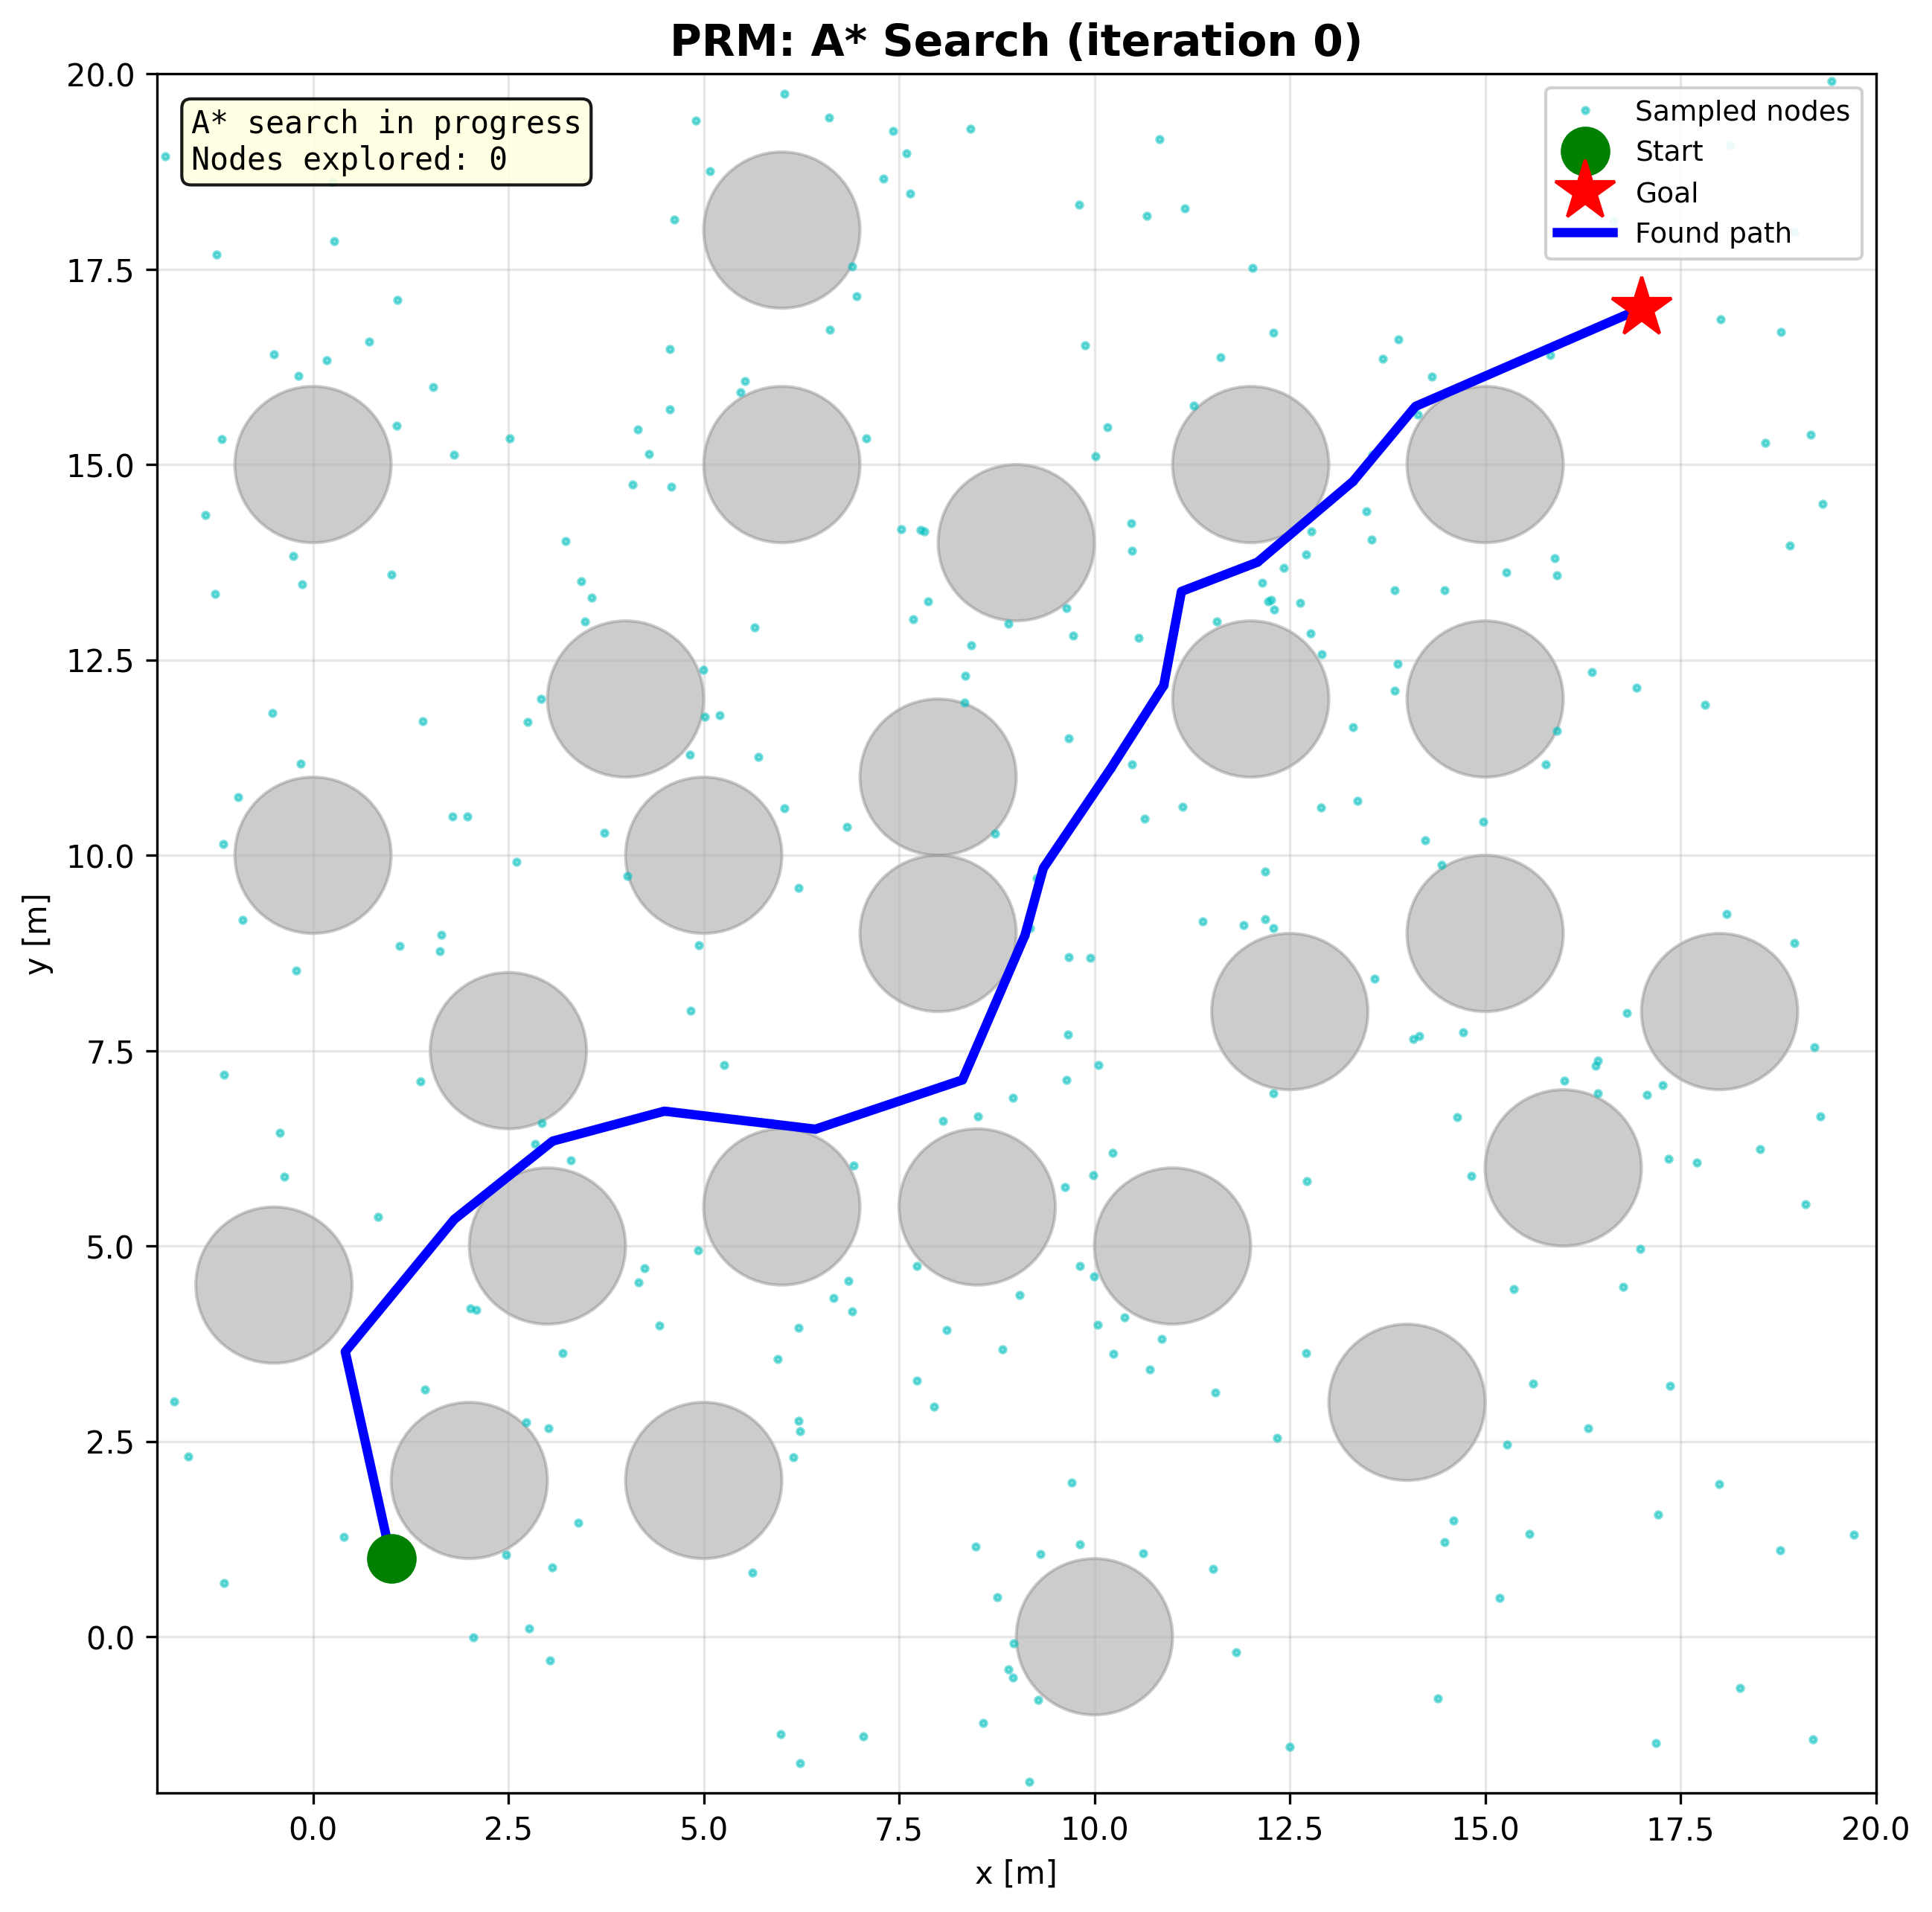

This chart was generated by the following Python code:
#!/usr/bin/env python3
"""
Animated visualization of PRM and RRT planning algorithms.
Shows step-by-step how each algorithm builds its data structure and finds a path.
"""

import numpy as np
import matplotlib.pyplot as plt
from matplotlib.patches import Circle
from environment import Environment
from motion_planning import PRM, RRT


class PRMVisualizer:
    """Visualize PRM algorithm step-by-step."""
    
    def __init__(self, env, start, goal):
        self.env = env
        self.start = start
        self.goal = goal
        self.fig, self.ax = plt.subplots(figsize=(12, 10))
        plt.ion()
        
    def visualize(self, phase, progress, total, nodes, edges, current_node, visited):
        """Callback for PRM visualization."""
        self.ax.clear()
        
        # Set title based on phase
        if phase == 'sampling':
            title = f"PRM: Sampling ({progress}/{total} nodes)"
        elif phase == 'connecting':
            title = f"PRM: Connecting Neighbors ({progress}/{total} nodes)"
        else:  # searching
            title = f"PRM: A* Search (iteration {progress})"
        
        self.ax.set_title(title, fontsize=14, fontweight='bold')
        self.ax.set_xlim(self.env.x_min, self.env.x_max)
        self.ax.set_ylim(self.env.y_min, self.env.y_max)
        self.ax.set_xlabel("x [m]")
        self.ax.set_ylabel("y [m]")
        self.ax.set_aspect('equal')
        self.ax.grid(True, alpha=0.3)
        
        # Draw obstacles
        for lm_pos in self.env.landmarks.values():
            circle = Circle((lm_pos[0], lm_pos[1]), self.env.obstacle_radius,
                          color='gray', alpha=0.4)
            self.ax.add_patch(circle)
        
        # Draw sampled nodes
        if nodes:
            nodes_array = np.array(nodes)
            self.ax.plot(nodes_array[:, 0], nodes_array[:, 1], 'c.', 
                        markersize=4, alpha=0.5, label='Sampled nodes')
        
        # Draw edges (if in connecting or searching phase)
        if phase in ['connecting', 'searching'] and edges:
            for i in range(len(nodes)):
                for j in edges[i]:
                    if j < len(nodes):  # Safety check
                        self.ax.plot([nodes[i][0], nodes[j][0]], 
                                   [nodes[i][1], nodes[j][1]],
                                   'c-', linewidth=0.3, alpha=0.2)
        
        # Highlight current node during connecting
        if phase == 'connecting' and current_node is not None and current_node < len(nodes):
            node = nodes[current_node]
            self.ax.plot(node[0], node[1], 'yo', markersize=8, 
                        label='Current node', zorder=5)
            # Highlight its edges
            for j in edges[current_node]:
                if j < len(nodes):
                    self.ax.plot([node[0], nodes[j][0]], [node[1], nodes[j][1]],
                               'y-', linewidth=1.5, alpha=0.6, zorder=4)
        
        # Highlight visited nodes during search
        if phase == 'searching' and visited:
            for idx in visited:
                if idx < len(nodes):
                    self.ax.plot(nodes[idx][0], nodes[idx][1], 'mo', 
                               markersize=4, alpha=0.6)
        
        # Highlight current search node
        if phase == 'searching' and current_node is not None and current_node < len(nodes):
            node = nodes[current_node]
            self.ax.plot(node[0], node[1], 'ro', markersize=10,
                        label='Current search', zorder=6)
        
        # Draw start and goal
        self.ax.plot(self.start[0], self.start[1], 'go', markersize=15, 
                    label='Start', zorder=7)
        self.ax.plot(self.goal[0], self.goal[1], 'r*', markersize=20, 
                    label='Goal', zorder=7)
        
        # Add info box
        if phase == 'sampling':
            info = f"Sampling collision-free nodes\nProgress: {progress}/{total}"
        elif phase == 'connecting':
            edge_count = sum(len(v) for v in edges.values()) // 2
            info = f"Connecting k-nearest neighbors\nEdges created: {edge_count}"
        else:
            info = f"A* search in progress\nNodes explored: {len(visited) if visited else 0}"
        
        self.ax.text(0.02, 0.98, info, transform=self.ax.transAxes,
                    fontsize=10, verticalalignment='top', family='monospace',
                    bbox=dict(boxstyle='round', facecolor='lightyellow', alpha=0.9))
        
        self.ax.legend(loc='upper right', fontsize=9, framealpha=0.9)
        plt.pause(0.01)
    
    def close(self):
        plt.ioff()
        plt.close()

def run_prm_statistical_analysis(n_trials=30, time_limit=1.0, improved=True):
    print("\n" + "="*80)
    print(f"PRM STATISTICAL ANALYSIS (improved={improved})")
    print("="*80)
    print(f"Running {n_trials} trials...")
    print(f"Time limit: {time_limit}s")
    print("="*80 + "\n")
    
    # Setup
    env = Environment(seed=42)
    start = np.array([1.0, 1.0])
    goal = np.array([17.0, 17.0])
    
    # PRM parameters
    n_samples = 300
    k_neighbors = 10
    
    # Store results
    results = []
    
    for trial in range(n_trials):
        if (trial + 1) % 10 == 0:
            print(f"  Trial {trial+1}/{n_trials}")
        
        # Set seed for reproducibility
        np.random.seed(1000 + trial)
        
        # Create new PRM instance
        prm = PRM(env, n_samples=n_samples, k_neighbors=k_neighbors)
        
        # Time the planning
        start_time = time.time()
        path = prm.plan(start, goal, improved=improved, visualize_callback=None)
        planning_time = time.time() - start_time
        
        # Determine success
        success = (path is not None) and (planning_time <= time_limit)
        
        # Calculate path length
        if path is not None:
            path_length = sum(np.linalg.norm(path[i+1] - path[i]) 
                            for i in range(len(path)-1))
        else:
            path_length = None
        
        # Store results
        results.append({
            'trial': trial + 1,
            'success': success,
            'path': path,
            'path_length': path_length,
            'planning_time': planning_time,
            'nodes_sampled': len(prm.nodes),
            'edges_created': sum(len(v) for v in prm.edges.values()) // 2,
            'timed_out': (path is not None) and (planning_time > time_limit)
        })
    
    print(f"\n✓ Completed {n_trials} trials\n")
    
    # Calculate statistics
    stats = calculate_prm_statistics(results, n_trials, time_limit, improved)
    
    # Print summary
    print_prm_statistics_summary(stats)
    
    return stats, results

def calculate_prm_statistics(results, n_trials, time_limit, improved):
    """Calculate statistics from PRM trial results."""
    n_success = sum(1 for r in results if r['success'])
    n_timeouts = sum(1 for r in results if r.get('timed_out', False))
    success_rate = (n_success / n_trials) * 100
    
    # Statistics for successful trials only
    successful_trials = [r for r in results if r['success']]
    
    if successful_trials:
        path_lengths = [r['path_length'] for r in successful_trials]
        planning_times = [r['planning_time'] for r in successful_trials]
        nodes_sampled = [r['nodes_sampled'] for r in successful_trials]
        edges_created = [r['edges_created'] for r in successful_trials]
        
        stats = {
            'config': 'Improved PRM' if improved else 'Standard PRM',
            'improved': improved,
            'n_trials': n_trials,
            'n_success': n_success,
            'n_timeouts': n_timeouts,
            'success_rate': success_rate,
            'time_limit': time_limit,
            
            # Path length statistics
            'avg_path_length': np.mean(path_lengths),
            'std_path_length': np.std(path_lengths),
            'min_path_length': np.min(path_lengths),
            'max_path_length': np.max(path_lengths),
            'median_path_length': np.median(path_lengths),
            
            # Planning time statistics
            'avg_planning_time': np.mean(planning_times),
            'std_planning_time': np.std(planning_times),
            'min_planning_time': np.min(planning_times),
            'max_planning_time': np.max(planning_times),
            
            # Planning effort statistics
            'avg_nodes_sampled': np.mean(nodes_sampled),
            'std_nodes_sampled': np.std(nodes_sampled),
            'min_nodes_sampled': np.min(nodes_sampled),
            'max_nodes_sampled': np.max(nodes_sampled),
            
            'avg_edges_created': np.mean(edges_created),
            'std_edges_created': np.std(edges_created),
        }
    else:
        # No successful trials
        stats = {
            'config': 'Improved PRM' if improved else 'Standard PRM',
            'improved': improved,
            'n_trials': n_trials,
            'n_success': 0,
            'n_timeouts': n_timeouts,
            'success_rate': 0.0,
            'time_limit': time_limit,
            'avg_path_length': None,
            'std_path_length': None,
            'min_path_length': None,
            'max_path_length': None,
            'median_path_length': None,
            'avg_planning_time': None,
            'std_planning_time': None,
            'min_planning_time': None,
            'max_planning_time': None,
            'avg_nodes_sampled': None,
            'std_nodes_sampled': None,
            'min_nodes_sampled': None,
            'max_nodes_sampled': None,
            'avg_edges_created': None,
            'std_edges_created': None,
        }
    
    return stats

def print_prm_statistics_summary(stats):
    """Print formatted statistics summary."""
    print("="*80)
    print(f"STATISTICAL SUMMARY - {stats['config']}")
    print("="*80 + "\n")
    
    # Overall success metrics
    print("SUCCESS METRICS:")
    print("-" * 80)
    print(f"  Total Trials:       {stats['n_trials']}")
    print(f"  Successful:         {stats['n_success']} ({stats['success_rate']:.1f}%)")
    print(f"  Failed:             {stats['n_trials'] - stats['n_success']}")
    print(f"  Timeouts:           {stats['n_timeouts']} (found path but exceeded {stats['time_limit']}s)")
    
    if stats['n_success'] > 0:
        print(f"\nPATH QUALITY METRICS:")
        print("-" * 80)
        print(f"  Average Length:     {stats['avg_path_length']:.2f} ± {stats['std_path_length']:.2f} m")
        print(f"  Median Length:      {stats['median_path_length']:.2f} m")
        print(f"  Min Length:         {stats['min_path_length']:.2f} m")
        print(f"  Max Length:         {stats['max_path_length']:.2f} m")
        
        print(f"\nPLANNING EFFORT METRICS:")
        print("-" * 80)
        print(f"  Avg Nodes Sampled:  {stats['avg_nodes_sampled']:.1f} ± {stats['std_nodes_sampled']:.1f}")
        print(f"  Min Nodes Sampled:  {stats['min_nodes_sampled']:.0f}")
        print(f"  Max Nodes Sampled:  {stats['max_nodes_sampled']:.0f}")
        print(f"  Avg Edges Created:  {stats['avg_edges_created']:.1f} ± {stats['std_edges_created']:.1f}")
        
        print(f"\nPLANNING TIME METRICS:")
        print("-" * 80)
        print(f"  Average Time:       {stats['avg_planning_time']:.4f} ± {stats['std_planning_time']:.4f} s")
        print(f"  Min Time:           {stats['min_planning_time']:.4f} s")
        print(f"  Max Time:           {stats['max_planning_time']:.4f} s")
    else:
        print("\n⚠ No successful trials - algorithm failed to find paths within time limit")
    
    print("\n" + "="*80 + "\n")

def compare_standard_vs_improved(n_trials=30, time_limit=1.0):
    """Compare standard PRM vs improved PRM side-by-side."""
    print("\n" + "="*80)
    print("COMPARING STANDARD vs IMPROVED PRM")
    print("="*80 + "\n")
    
    # Run both configurations
    print("PART 1: Standard PRM (improved=False)")
    stats_standard, results_standard = run_prm_statistical_analysis(
        n_trials=n_trials, time_limit=time_limit, improved=False)
    
    print("\n" + "="*80)
    print("PART 2: Improved PRM (improved=True)")
    print("="*80 + "\n")
    stats_improved, results_improved = run_prm_statistical_analysis(
        n_trials=n_trials, time_limit=time_limit, improved=True)
    
    # Print comparison table
    print_comparison_table_simple(stats_standard, stats_improved)
    
    return stats_standard, stats_improved, results_standard, results_improved

def print_comparison_table_simple(stats_std, stats_imp):
    """Print simple comparison table."""
    print("\n" + "="*80)
    print("COMPARISON TABLE")
    print("="*80 + "\n")
    
    headers = ["Metric", "Standard PRM", "Improved PRM", "Difference"]
    
    def fmt(val):
        return f"{val:.2f}" if val is not None else "N/A"
    
    def diff(imp, std):
        if imp is None or std is None:
            return "N/A"
        d = imp - std
        return f"{d:+.2f}"
    
    table_data = [
        ["Success Rate (%)", 
         f"{stats_std['success_rate']:.1f}%",
         f"{stats_imp['success_rate']:.1f}%",
         f"{stats_imp['success_rate'] - stats_std['success_rate']:+.1f}%"],
        
        ["Avg Path Length (m)",
         fmt(stats_std['avg_path_length']),
         fmt(stats_imp['avg_path_length']),
         diff(stats_imp['avg_path_length'], stats_std['avg_path_length'])],
        
        ["Avg Nodes Sampled",
         fmt(stats_std['avg_nodes_sampled']),
         fmt(stats_imp['avg_nodes_sampled']),
         diff(stats_imp['avg_nodes_sampled'], stats_std['avg_nodes_sampled'])],
        
        ["Avg Planning Time (s)",
         fmt(stats_std['avg_planning_time']),
         fmt(stats_imp['avg_planning_time']),
         diff(stats_imp['avg_planning_time'], stats_std['avg_planning_time'])],
    ]
    
    from tabulate import tabulate
    print(tabulate(table_data, headers=headers, tablefmt="grid"))
    
    print("\n" + "="*80)
    print("KEY FINDINGS:")
    print("="*80)
    
    if stats_imp['success_rate'] > stats_std['success_rate']:
        print(f"✓ Improved sampling increased success rate by "
              f"{stats_imp['success_rate'] - stats_std['success_rate']:.1f}%")
    
    if stats_imp['avg_path_length'] and stats_std['avg_path_length']:
        if stats_imp['avg_path_length'] < stats_std['avg_path_length']:
            print(f"✓ Improved sampling found shorter paths on average")
        else:
            print(f"  Standard sampling found shorter paths on average")
    
    print("\n" + "="*80 + "\n")

def demo_prm(env, start, goal):
    """Run PRM with visualization."""
    print("\n" + "="*60)
    print("PRM (Probabilistic Roadmap) Visualization")
    print("="*60)
    print("\nPhases:")
    print("  1. Sampling: Generate random collision-free nodes")
    print("  2. Connecting: Link k-nearest neighbors")
    print("  3. Searching: A* search on the roadmap")
    print("="*60 + "\n")
    
    visualizer = PRMVisualizer(env, start, goal)
    prm = PRM(env, n_samples=300, k_neighbors=10)
    
    try:
        path = prm.plan(start, goal, improved=False, visualize_callback=visualizer.visualize)
        
        if path is not None:
            print(f"\n✓ Path found!")
            print(f"  Length: {sum(np.linalg.norm(path[i+1] - path[i]) for i in range(len(path)-1)):.2f}m")
            print(f"  Waypoints: {len(path)}")
            
            # Show final result with path
            visualizer.visualize('final', 0, 0, prm.nodes, prm.edges, None, None)
            path_array = np.array(path)
            visualizer.ax.plot(path_array[:, 0], path_array[:, 1], 'b-', 
                             linewidth=3, label='Found path', zorder=6)
            visualizer.ax.legend(loc='upper right', fontsize=9, framealpha=0.9)
            
            print("\nFinal roadmap displayed. Press Ctrl+C or close window to continue...")
            
            filename = 'regular_prm_planning.png'
            plt.savefig(filename, dpi=300, bbox_inches='tight')
            print(f"✓ Plot saved as: {filename}")
            
            plt.pause(3)
        else:
            print("\n✗ No path found")
            plt.pause(2)
            
    except KeyboardInterrupt:
        print("\nInterrupted by user")
    finally:
        visualizer.close()

def main():
    print("\n" + "="*60)
    print("MOTION PLANNING ALGORITHM VISUALIZATION")
    print("="*60)
    print("\nThis demo shows step-by-step visualization of:")
    print("  • PRM (Probabilistic Roadmap)")
    print("\nWatch how each algorithm builds its structure!")
    print("="*60)
    
    # Setup
    env = Environment(seed=42)
    start = np.array([1.0, 1.0])
    goal = np.array([17.0, 17.0])
    
    print(f"\nPlanning from {start} to {goal}")
    print(f"Environment: {len(env.landmarks)} circular obstacles")
    
    # Demo PRM with visualization (single run)
    demo_prm(env, start, goal)
    
    # Ask user if they want to run statistical analysis
    print("\n" + "="*60)
    print("Would you like to run statistical analysis?")
    print("This will run 30 trials comparing standard vs improved PRM")
    response = input("Run analysis? (y/n): ").strip().lower()
    
    if response == 'y':
        stats_std, stats_imp, _, _ = compare_standard_vs_improved(n_trials=30, time_limit=1.0)

    print("\n" + "="*60)
    print("Demo complete!")
    print("="*60 + "\n")

# def main():
#     print("\n" + "="*60)
#     print("MOTION PLANNING ALGORITHM VISUALIZATION")
#     print("="*60)
#     print("\nThis demo shows step-by-step visualization of:")
#     print("  • PRM (Probabilistic Roadmap)")
#     print("\nWatch how each algorithm builds its structure!")
#     print("="*60)
    
#     # Setup
#     env = Environment(seed=42)
#     start = np.array([1.0, 1.0])
#     goal = np.array([17.0, 17.0])
    
#     print(f"\nPlanning from {start} to {goal}")
#     print(f"Environment: {len(env.landmarks)} circular obstacles")
    
#     # Demo PRM
#     demo_prm(env, start, goal)

#     print("\n" + "="*60)
#     print("Demo complete!")
#     print("="*60 + "\n")


if __name__ == "__main__":
    import time
    main()
